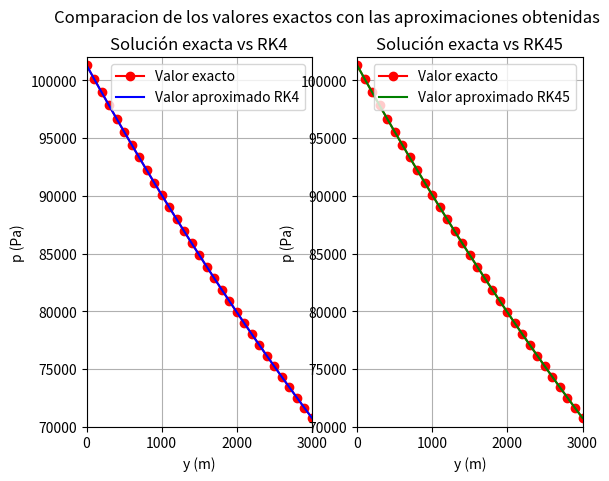

Python code for this plot:
import scipy.integrate as spy
import numpy as np
import matplotlib.pyplot as plt
import pandas as pds

def F(y,p):
    ''' Se define la función del lado derecho de la ecuacion diferencial
     que depende de la altura (y) y de la presión (p)

    Parámetros:

    y: representa la variable independiente (altura)
    p: representa la variable dependiente (presión)

    Salida de la función:

    Devuelve el lado derecho de la ecuacion diferencial a resolver '''

    dp_dy = -(M*g*p)/(R*(293.0-(y/200.0)))
    return dp_dy

# Se inicializan las constantes a utilizar

M = 0.0289647 # Note que hay que convertir la constante dada para que
              # concuerden las unidades.
R = 8.314462
g = 9.8

# Se definen los parámetros que se especifican en el problema

altura_inicial = 0.0
altura_final = 3000.0
p0 = 101325.0

# Se realiza la creación del arreglo de alturas

cantidad_de_intervalos = int((altura_final-altura_inicial)/100)
y = np.linspace(altura_inicial, altura_final, cantidad_de_intervalos+1)


def RK4(funcion, presion_inicial, y):
    ''' Se define la función que realizará el método Runge-Kutta

    Parámetros:

    funcion: representa la funcion del lado derecho de la ecuación
    diferencial a resolver

    presion_inicial: reporesenta el valor inicial de la presion
    y: representa el arreglo de alturas creado anteriormente

    Salida de la función:

    Devuelve el arreglo de presiones aproximadas mediante el método
    Runge-Kutta 4'''

    h = 100.0
    p = np.zeros(len(y))
    p[0]= presion_inicial
    for i in range (len(y)-1):
        K1 = h * funcion(y[i], p[i])
        K2 = h * funcion(y[i] + h/2, p[i] + K1 / 2)
        K3 = h * funcion(y[i] + h / 2, p[i] + K2 / 2)
        K4 = h * funcion(y[i] + h, p[i] + K3)
        p[i+1] = p[i] + (K1 + 2 * K2 + 2 * K3 + K4) / 6
    return p

# Se realiza la aproximación mediante la función "solve_ivp" de
# la biblioteca scipy.integrate

p_aprox_RK45 = spy.solve_ivp(F, [altura_inicial, altura_final], [p0],\
                             t_eval= y,method='RK45')
p_aprox_RK45_resultados = p_aprox_RK45.y[0]

# Se define el arreglo que resulta de la solución analítica

p_exacta = ((-y / 200 + 293) ** (200 * M * g / R)) * ((101325) / \
            ((293) ** (200 * M * g / R)))

# Se imprimen los datos deseados

print('Mediante método Runge-Kutta 4 \n\n', RK4(F,p0,y),\
      '\n\nmediante la función de la biblioteca scipy \n\n',\
      p_aprox_RK45_resultados,'\n\nmediante la solución analítica \n\n', p_exacta)

# Se crea una gráfica y una tabla con los resultados de los dos métodos y
# la solución analitica

plt.suptitle('Comparacion de los valores exactos con las aproximaciones obtenidas')

plt.subplot2grid((2,2),(0,0), rowspan=2)
plt.title('Solución exacta vs RK4')
plt.plot(y, p_exacta,marker = 'o', color = 'r', label='Valor exacto')
plt.plot(y, RK4(F,p0,y), color = 'b', label='Valor aproximado RK4')
plt.axis([altura_inicial, altura_final, 70000, 102000])
plt.xlabel("y (m)")
plt.ylabel("p (Pa)")
plt.grid(True)
plt.legend(loc='upper right')

plt.subplot2grid((2,2),(0,1), rowspan=2)
plt.title('Solución exacta vs RK45')
plt.plot(y, p_exacta,marker = 'o', color = 'r', label='Valor exacto')
plt.plot(y, p_aprox_RK45_resultados, color = 'g', label='Valor aproximado RK45')
plt.axis([altura_inicial, altura_final, 70000, 102000])
plt.xlabel("y (m)")
plt.ylabel("p (Pa)")
plt.grid(True)
plt.legend(loc='upper right')

plt.show()


conjuntodatos = pds.DataFrame({'altura': y, 'Aprox. RK4': RK4(F,p0,y),\
                               'Aprox. RK45': p_aprox_RK45_resultados, 'P analitico': p_exacta}\
                              , columns=['altura', 'Aprox. RK4', 'Aprox. RK45', 'P analitico'])

print(conjuntodatos)

### FIN DEL CÓDIGO ###
